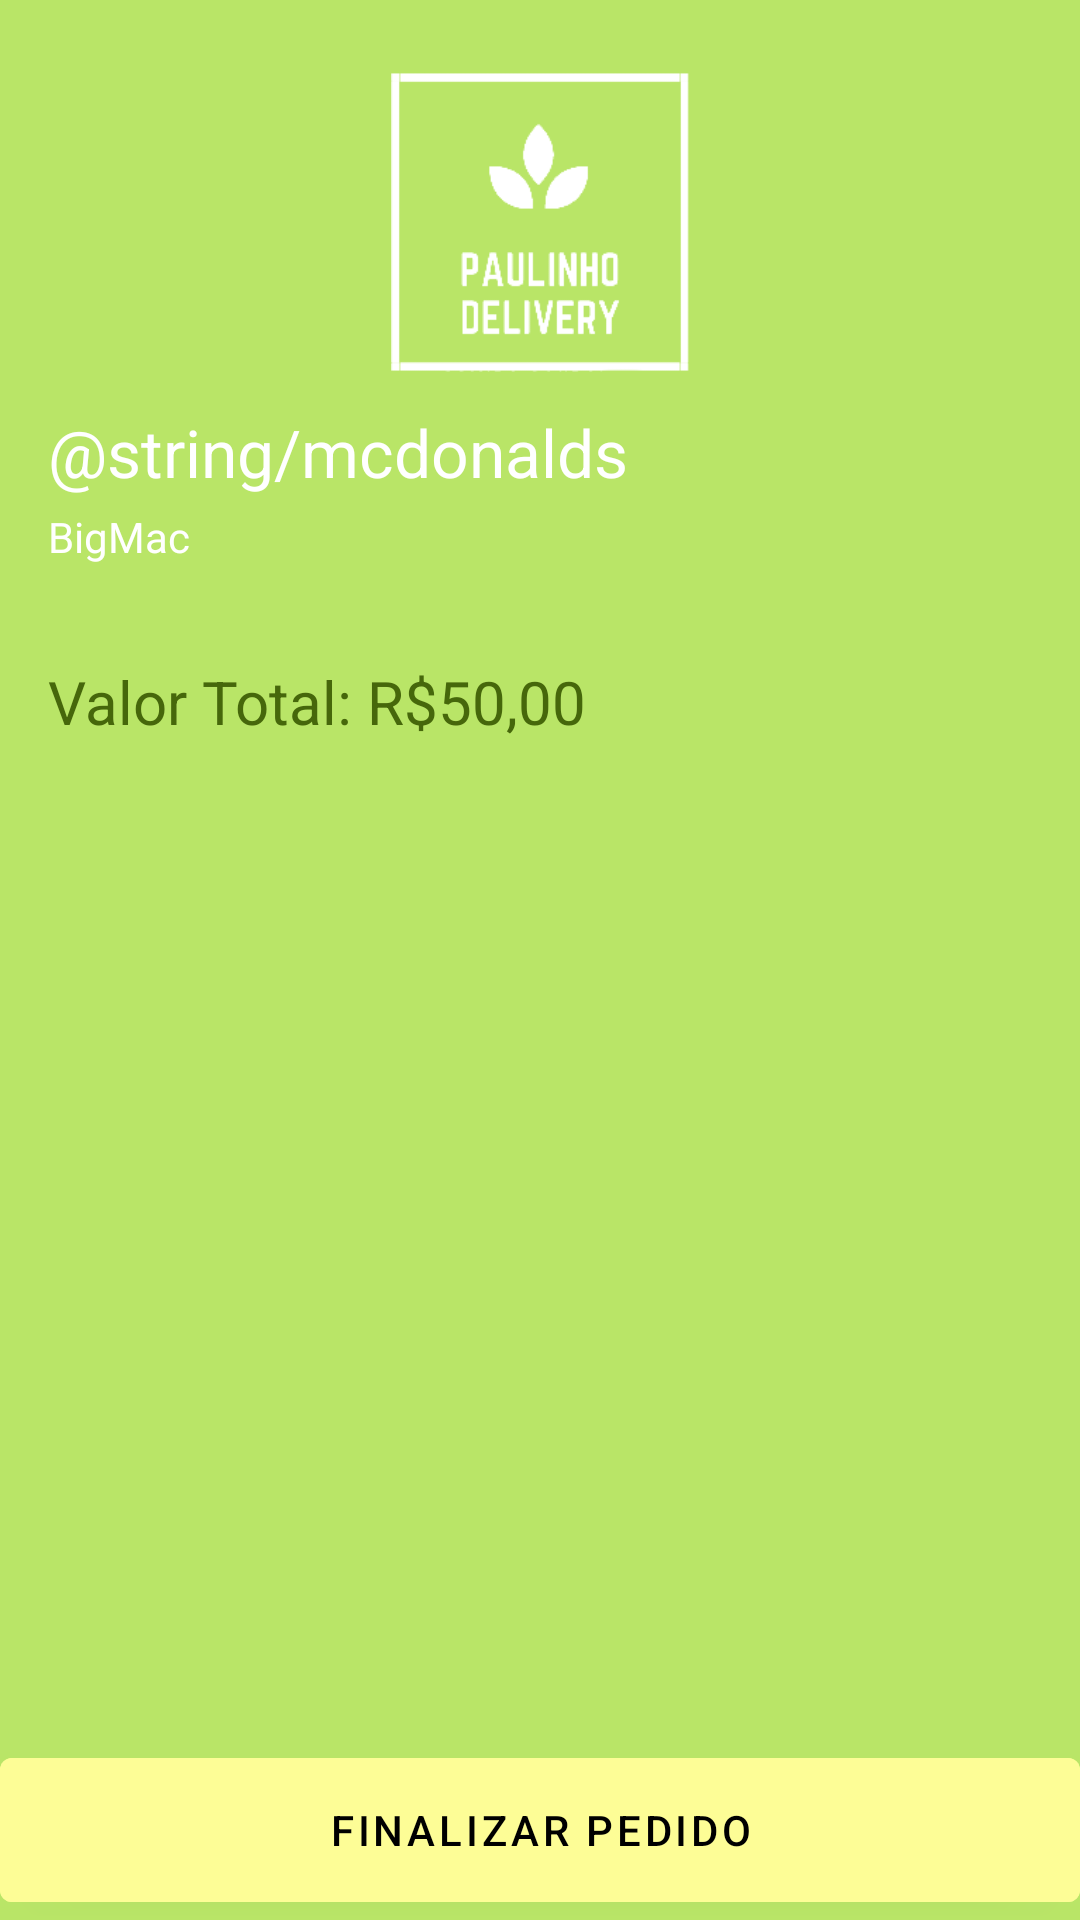

Produce the Android XML layout that renders to this screen, including the resource entries it uses.
<!-- AndroidManifest.xml: application theme Theme.MaterialComponents.Light.DarkActionBar -->
<!-- res/layout/activity_order.xml -->
<?xml version="1.0" encoding="utf-8"?>
<androidx.constraintlayout.widget.ConstraintLayout xmlns:android="http://schemas.android.com/apk/res/android"
    xmlns:app="http://schemas.android.com/apk/res-auto"
    xmlns:tools="http://schemas.android.com/tools"
    android:layout_width="match_parent"
    android:layout_height="match_parent"
    android:background="@color/primary"
    tools:context=".ui.RestaurantActivity">

    <ImageView
        android:id="@+id/food"
        android:layout_width="match_parent"
        android:layout_height="100dp"
        android:layout_marginTop="24dp"
        android:background="@color/primary"
        android:src="@drawable/logo"
        app:layout_constraintLeft_toLeftOf="parent"
        app:layout_constraintTop_toTopOf="parent" />

    <TextView
        android:id="@+id/name"
        android:layout_width="match_parent"
        android:layout_height="wrap_content"
        android:text="@string/mcdonalds"
        android:textColor="@color/white"
        android:textSize="22sp"
        android:layout_marginTop="12dp"
        android:layout_marginStart="16dp"
        app:layout_constraintTop_toBottomOf="@id/food"
        app:layout_constraintLeft_toLeftOf="parent"/>

    <TextView
        android:id="@+id/detail"
        android:layout_width="match_parent"
        android:layout_height="wrap_content"
        android:text="@string/bigmac"
        android:textColor="@color/white"
        android:textSize="14sp"
        android:layout_marginTop="4dp"
        android:layout_marginStart="16dp"
        app:layout_constraintTop_toBottomOf="@id/name"
        app:layout_constraintLeft_toLeftOf="parent"/>

    <TextView
        android:id="@+id/value"
        android:layout_width="match_parent"
        android:layout_height="wrap_content"
        android:text="@string/total_value50"
        android:textColor="@color/text_green"
        android:textSize="20sp"
        android:layout_marginTop="32dp"
        android:layout_marginStart="16dp"
        app:layout_constraintTop_toBottomOf="@id/detail"
        app:layout_constraintLeft_toLeftOf="parent"/>

    <com.google.android.material.button.MaterialButton
        android:layout_width="match_parent"
        android:layout_height="60dp"
        android:layout_marginTop="40dp"
        android:backgroundTint="#fdfd96"
        android:text="@string/order_finish"
        android:textColor="@color/black"
        android:id="@+id/btOrder"
        app:layout_constraintBottom_toBottomOf="parent"/>


</androidx.constraintlayout.widget.ConstraintLayout>
<!-- resources referenced by this layout -->
<resources>
  <color name="black">#FF000000</color>
  <color name="primary">#b9e567</color>
  <color name="text_green">#46670B</color>
  <color name="white">#FFFFFFFF</color>
  <!-- drawable logo: png bitmap (drawable, 4388 bytes) -->
  <string name="bigmac">BigMac</string>
  <string name="order_finish">FINALIZAR PEDIDO</string>
  <string name="total_value50">Valor Total: R$50,00</string>
</resources>
